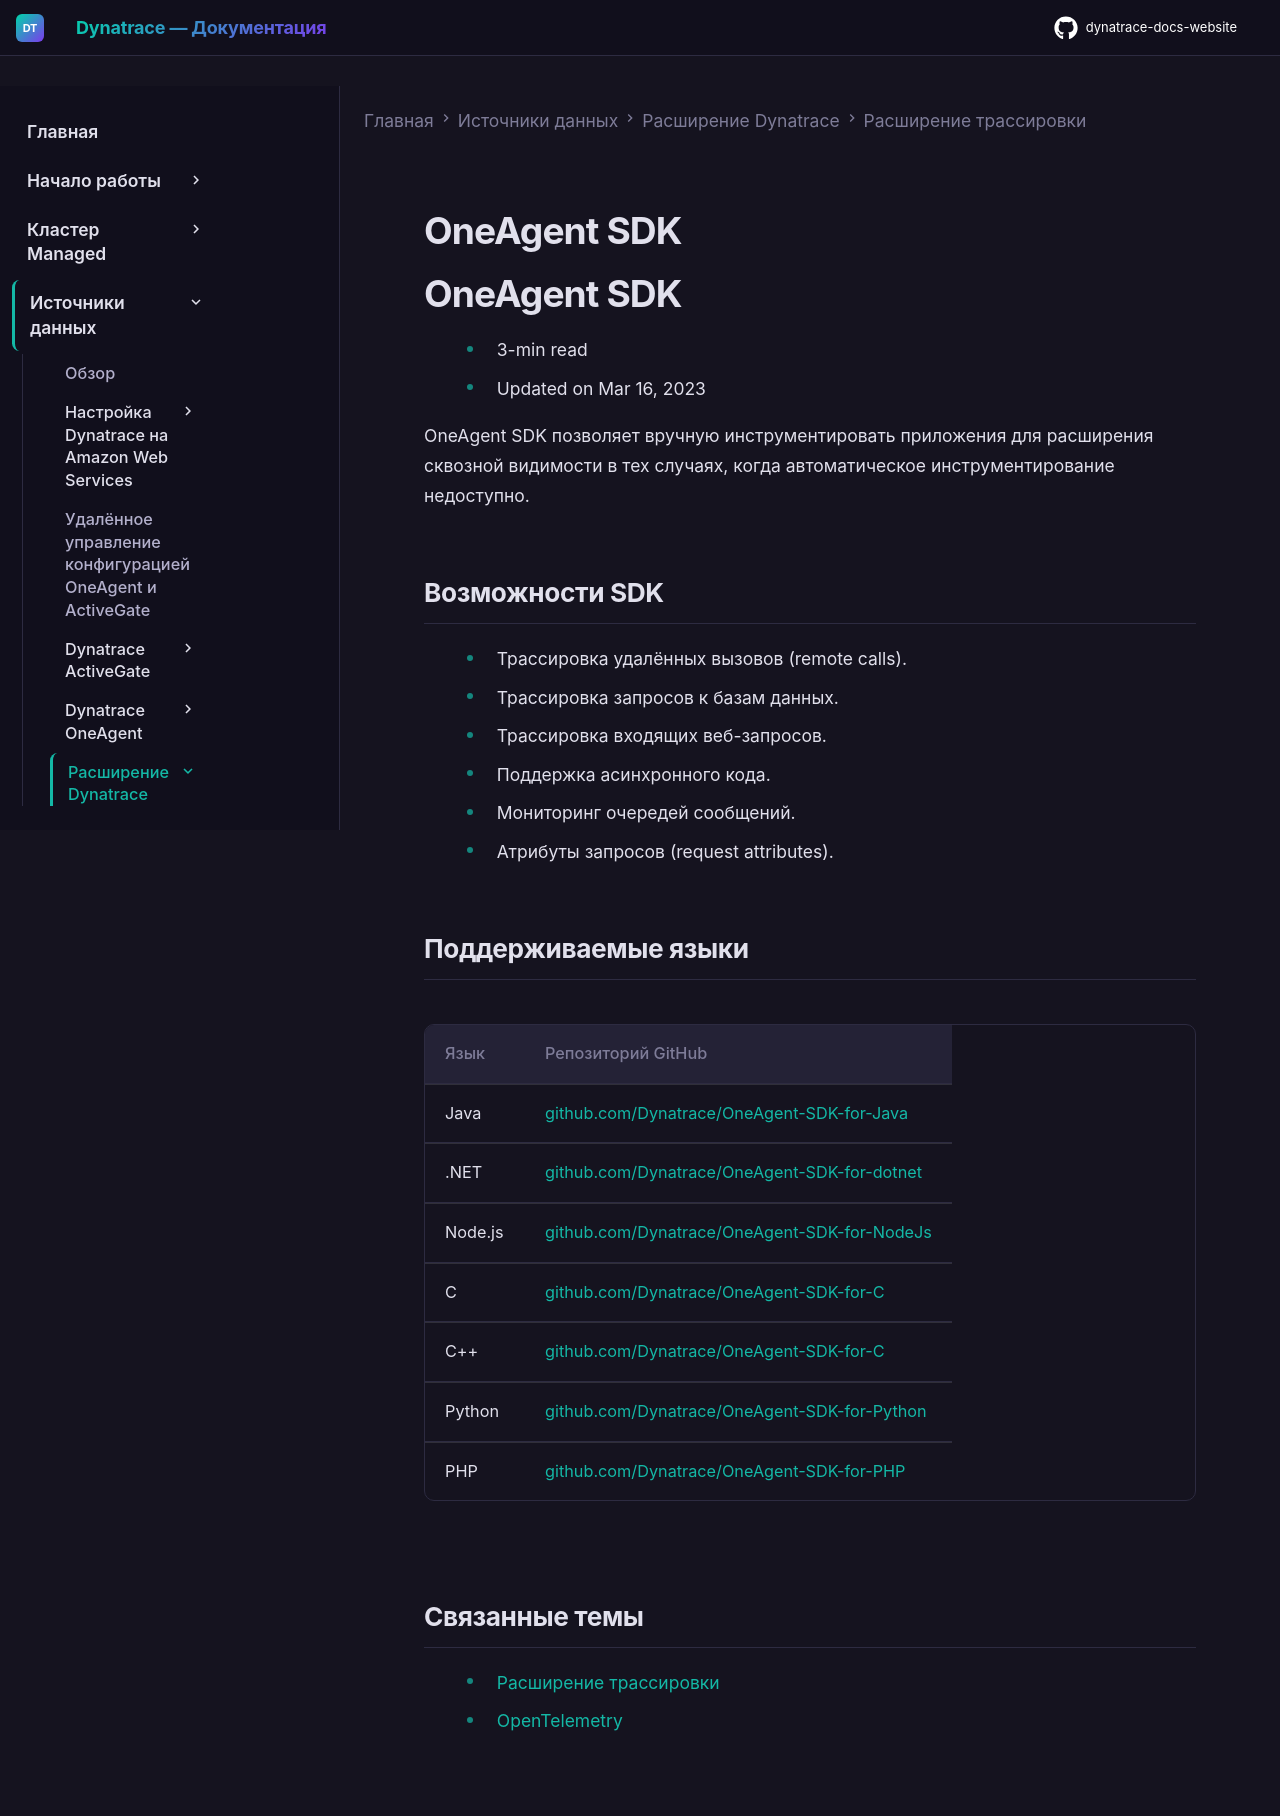

repository: Yerkebulan-Ardabayev/dynatrace-docs-website · page: managed-ru/ingest-from/extend-dynatrace/extend-tracing/oneagent-sdk/index.html · generator: mkdocs

---
title: OneAgent SDK
source: https://docs.dynatrace.com/managed/ingest-from/extend-dynatrace/extend-tracing/oneagent-sdk
scraped: 2026-05-12T11:37:59.140301
---

# OneAgent SDK

# OneAgent SDK

* 3-min read
* Updated on Mar 16, 2023

OneAgent SDK позволяет вручную инструментировать приложения для расширения сквозной видимости в тех случаях, когда автоматическое инструментирование недоступно.

## Возможности SDK

* Трассировка удалённых вызовов (remote calls).
* Трассировка запросов к базам данных.
* Трассировка входящих веб-запросов.
* Поддержка асинхронного кода.
* Мониторинг очередей сообщений.
* Атрибуты запросов (request attributes).

## Поддерживаемые языки

| Язык | Репозиторий GitHub |
| --- | --- |
| Java | [github.com/Dynatrace/OneAgent-SDK-for-Java](https://github.com/Dynatrace/OneAgent-SDK-for-Java) |
| .NET | [github.com/Dynatrace/OneAgent-SDK-for-dotnet](https://github.com/Dynatrace/OneAgent-SDK-for-dotnet) |
| Node.js | [github.com/Dynatrace/OneAgent-SDK-for-NodeJs](https://github.com/Dynatrace/OneAgent-SDK-for-NodeJs) |
| C | [github.com/Dynatrace/OneAgent-SDK-for-C](https://github.com/Dynatrace/OneAgent-SDK-for-C) |
| C++ | [github.com/Dynatrace/OneAgent-SDK-for-C](https://github.com/Dynatrace/OneAgent-SDK-for-C) |
| Python | [github.com/Dynatrace/OneAgent-SDK-for-Python](https://github.com/Dynatrace/OneAgent-SDK-for-Python) |
| PHP | [github.com/Dynatrace/OneAgent-SDK-for-PHP](https://github.com/Dynatrace/OneAgent-SDK-for-PHP) |

## Связанные темы

* [Расширение трассировки](/managed/ingest-from/extend-dynatrace/extend-tracing "Способы расширения трассировки в Dynatrace.")
* [OpenTelemetry](/managed/ingest-from/dynatrace-oneagent/oneagent-and-opentelemetry/oneagent-otel "Узнайте, как отправлять данные OpenTelemetry в Dynatrace OneAgent.")
